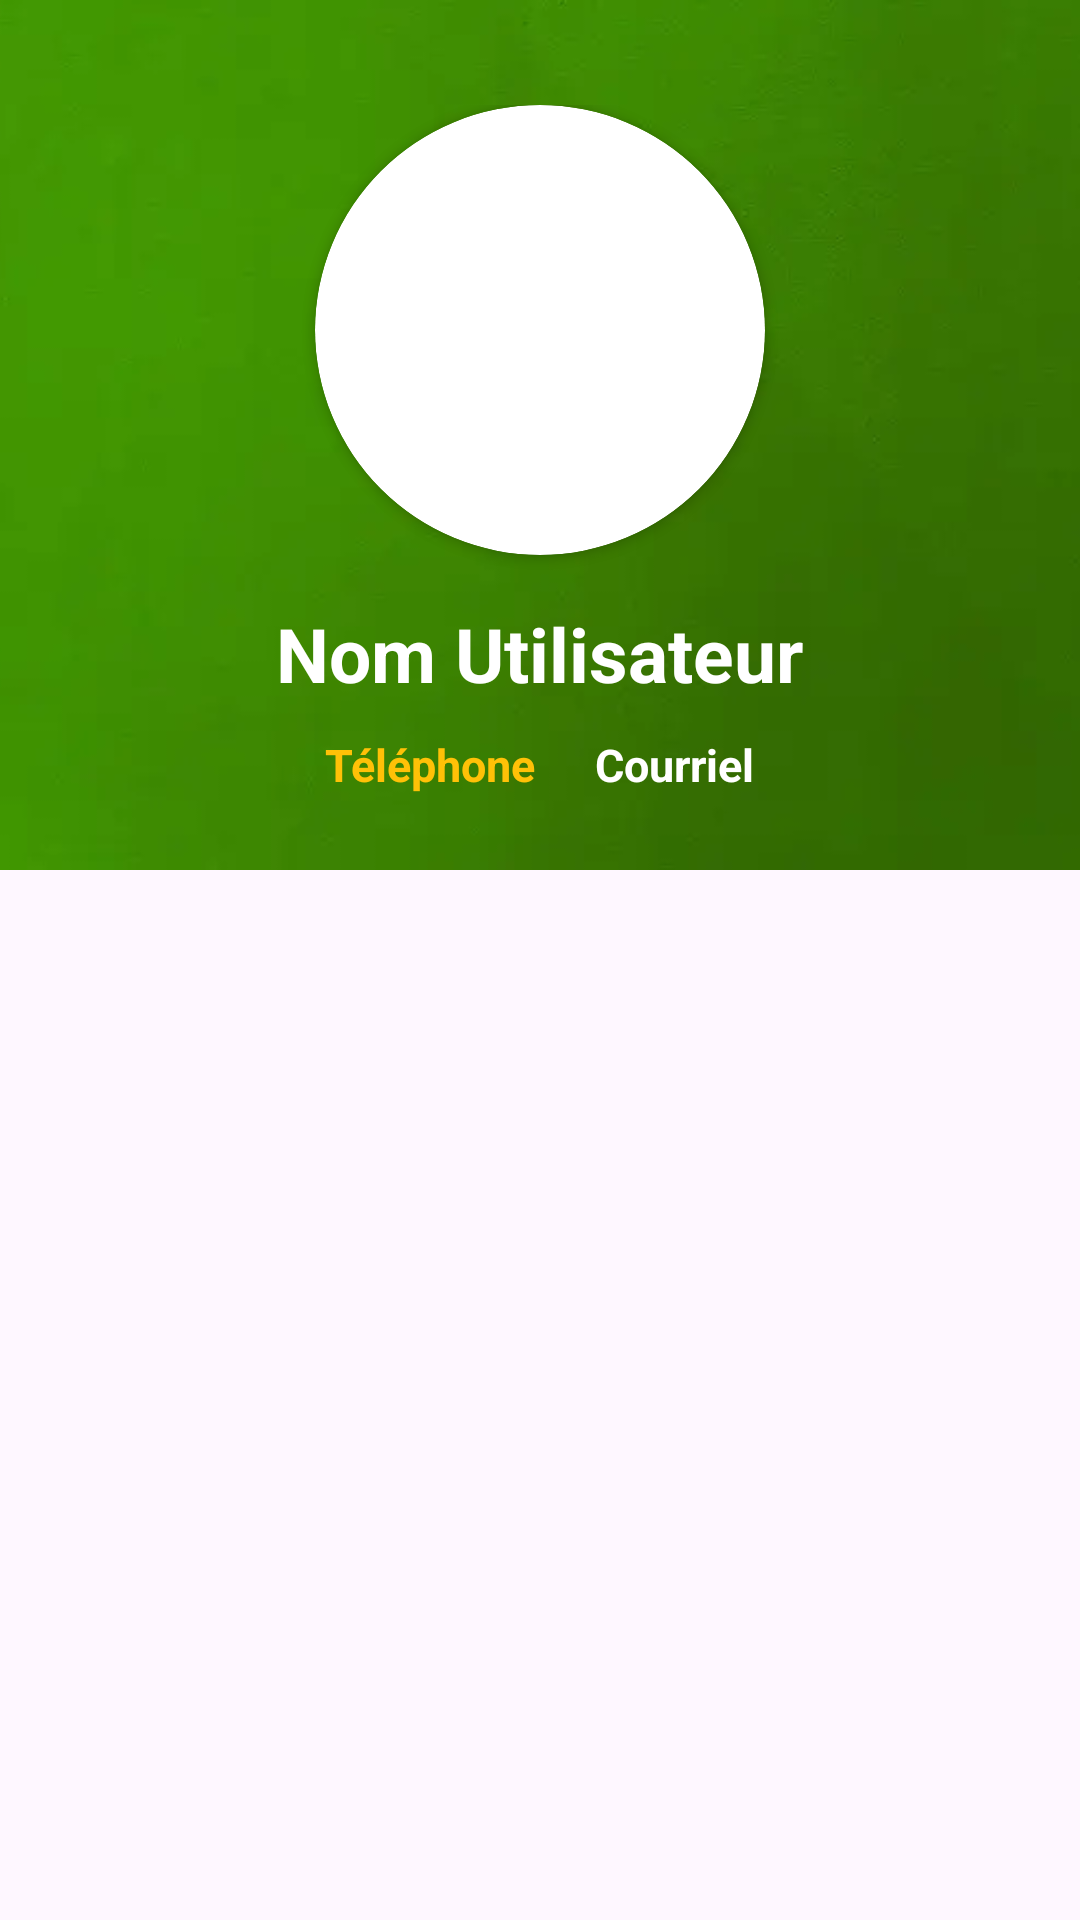

Reconstruct the res/layout file that produces this screen, plus the resources it refers to.
<!-- AndroidManifest.xml: application theme Theme.Applocationoutils -->
<!-- res/layout/fragment_profil_utilisateur.xml -->
<?xml version="1.0" encoding="utf-8"?>
<FrameLayout xmlns:android="http://schemas.android.com/apk/res/android"
    xmlns:tools="http://schemas.android.com/tools"
    xmlns:app="http://schemas.android.com/apk/res-auto"
    android:layout_width="match_parent"
    android:layout_height="match_parent"
    tools:context=".vue.profil_utilisateur">

    
    <ImageView
        android:id="@+id/imageView3"
        android:layout_width="match_parent"
        android:layout_height="290dp"
        android:src="@drawable/up_bg"
        android:scaleType="centerCrop"
        android:layout_gravity="top" />

    
    <LinearLayout
        android:layout_width="match_parent"
        android:layout_height="wrap_content"
        android:layout_marginTop="20dp"
        android:gravity="center"
        android:orientation="vertical"
        android:padding="15dp">

        <androidx.cardview.widget.CardView
            android:layout_width="150dp"
            android:layout_height="150dp"
            android:elevation="4dp"
            app:cardBackgroundColor="@color/white"
            app:cardCornerRadius="100dp">

            <ImageView
                android:id="@+id/photo_profil"
                android:layout_width="match_parent"
                android:layout_height="match_parent"
                android:scaleType="centerCrop"
                android:src="@drawable/profil_pic" />
        </androidx.cardview.widget.CardView>

        <TextView
            android:id="@+id/nomComplet"
            android:layout_width="wrap_content"
            android:layout_height="wrap_content"
            android:layout_marginTop="16dp"
            android:text="Nom Utilisateur"
            android:textColor="#FFFFFF"
            android:textSize="25sp"
            android:textStyle="bold" />

        
        <LinearLayout
            android:layout_width="match_parent"
            android:layout_height="wrap_content"
            android:orientation="horizontal"
            android:gravity="center"
            android:layout_marginTop="10dp">

            <TextView
                android:id="@+id/telephone"
                android:layout_width="wrap_content"
                android:layout_height="wrap_content"
                android:text="Téléphone"
                android:textColor="#FFC107"
                android:textSize="15sp"
                android:textStyle="bold"
                android:layout_marginEnd="20dp" />

            <TextView
                android:id="@+id/courriel"
                android:layout_width="wrap_content"
                android:layout_height="wrap_content"
                android:text="Courriel"
                android:textColor="#FFFFFF"
                android:textSize="15sp"
                android:textStyle="bold" />
        </LinearLayout>

    </LinearLayout>

    
    <androidx.recyclerview.widget.RecyclerView
        android:id="@+id/recyclerView"
        android:layout_width="match_parent"
        android:layout_height="wrap_content"
        android:layout_marginTop="300dp"
        android:paddingTop="16dp"
        android:paddingBottom="16dp"
         />
</FrameLayout>
<!-- resources referenced by this layout -->
<resources>
  <!-- drawable up_bg: jpg bitmap (drawable, 2268 bytes) -->
  <style name="Theme.Applocationoutils" parent="Base.Theme.Applocationoutils" />
  <style name="Base.Theme.Applocationoutils" parent="Theme.Material3.DayNight.NoActionBar">
          
          
      </style>
  <!-- not gathered from this repository: default colours our renderer supplied (Android Studio template values) -->
  <color name="white">#FFFFFFFF</color>
</resources>
